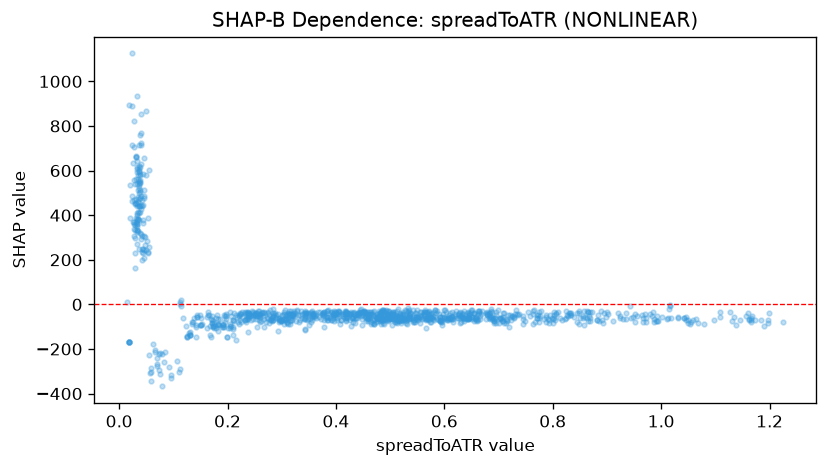

The data file committed next to this chart (first rows):
feature_value, shap_value
0.7711, -62.39
0.6935, -62.95
0.7155, -75.75
0.7004, -83.92
0.972, -78.2
1.047, -72.08
0.8487, -89.1
0.6598, -63.4
0.662, -70.03
1.109, -58.05
0.6573, -66.89
0.6428, -62.32
0.8005, -83.1
0.948, -57.18
1.165, -70.88
1.198, -83.75
0.6924, -84.75
0.7884, -55.53
1.013, -59.85
1.166, -60.1
1.166, -77.37
1.135, -56.55
1.055, -80.85
0.9867, -76.91
0.858, -93.14
1.098, -71.54
1.145, -69.05
0.6927, -63.28
0.689, -60.98
1.162, -65.6
1.131, -76.23
0.8509, -61.56
0.9347, -66.97
1.068, -83.21
0.9657, -79.98
0.7487, -75.3
0.8643, -73.94
0.6368, -72.65
0.5928, -75.38
0.6057, -68.65
1.054, -88.62
0.7922, -71.08
0.8908, -71.65
1.01, -65.66
0.9869, -63.55
0.8682, -72.91
1.059, -69.72
1.079, -89.67
0.8011, -67.56
1.163, -70.02
1.225, -79.5
1.191, -96.09
0.9118, -73.4
0.899, -57.01
0.623, -61.09
0.8051, -71.18
1.197, -70.64
0.99, -76.55
1.157, -52.89
1.185, -69.96
... 1,071 more rows
